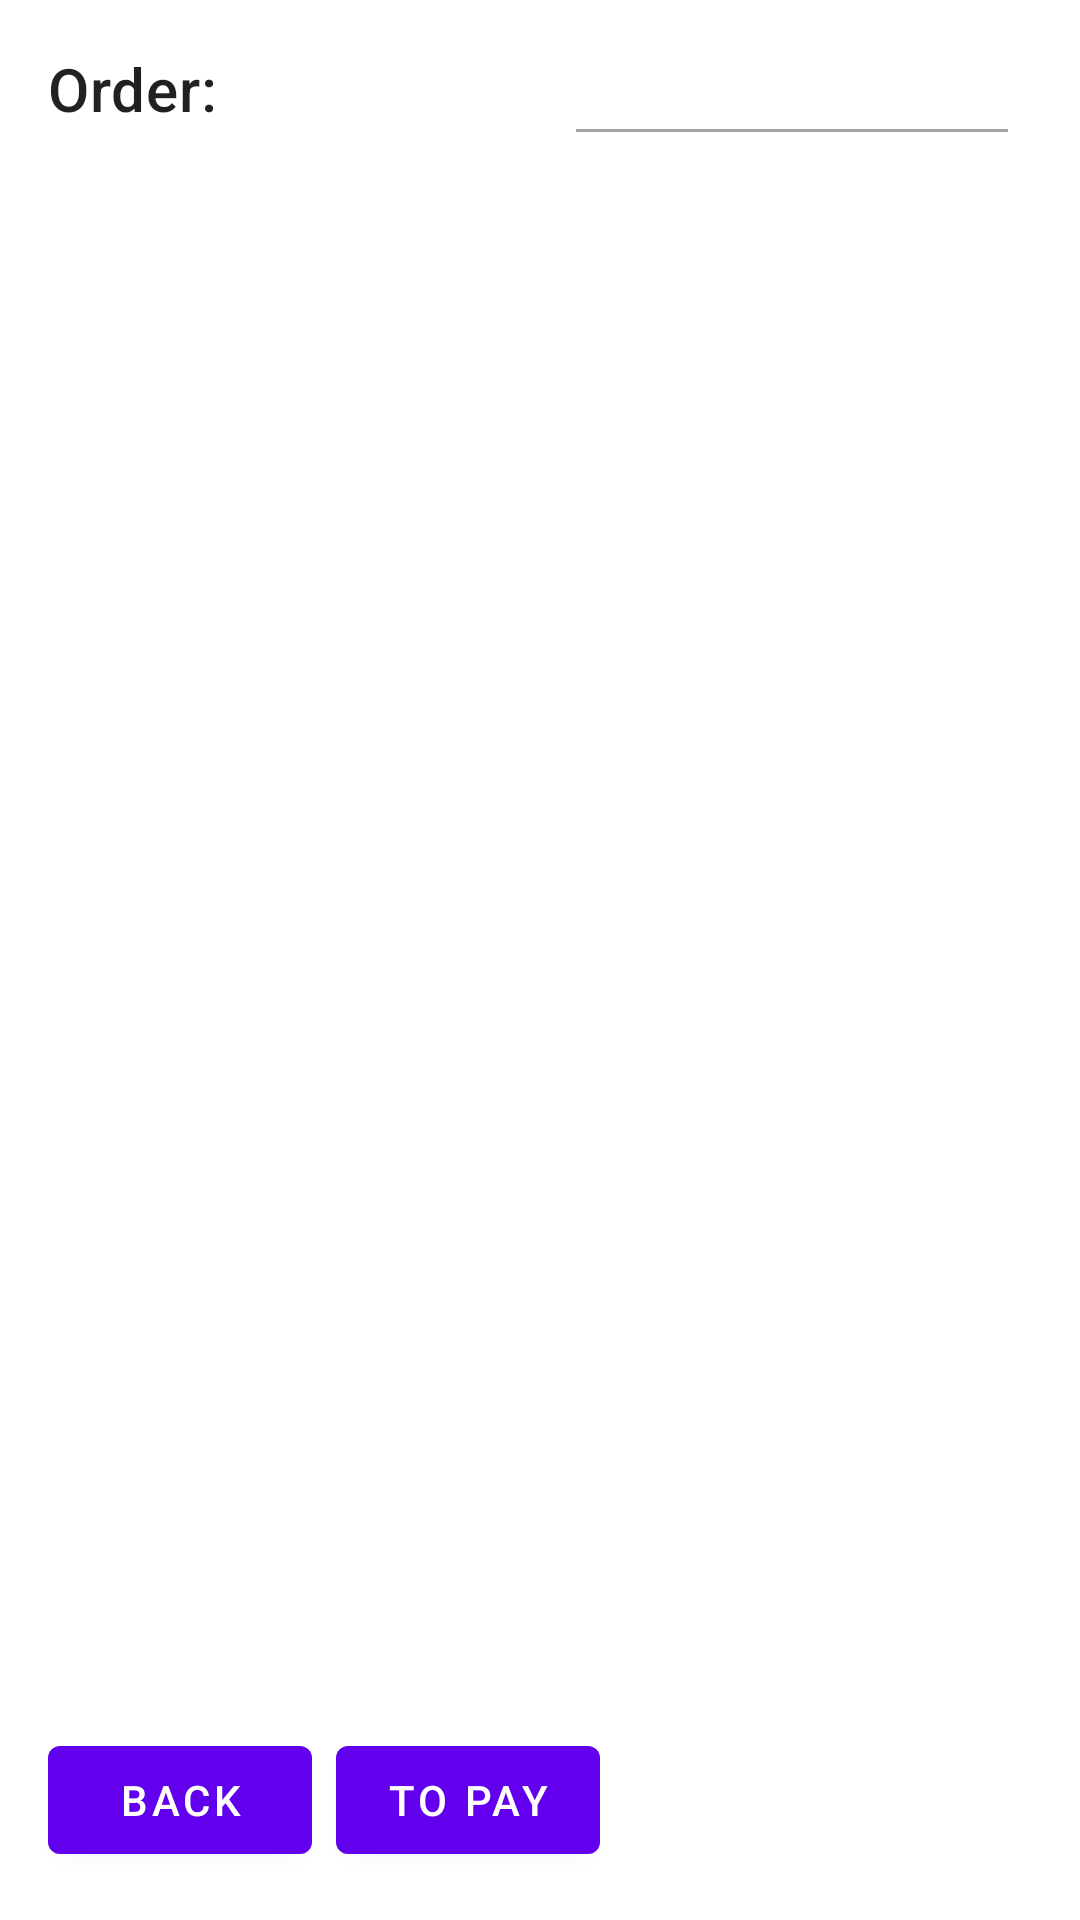

Produce the Android XML layout that renders to this screen, including the resource entries it uses.
<!-- AndroidManifest.xml: application theme Theme.Seccion11NavigationComponentUdemy -->
<!-- res/layout/fragment_card.xml -->
<?xml version="1.0" encoding="utf-8"?>
<androidx.constraintlayout.widget.ConstraintLayout
    xmlns:android="http://schemas.android.com/apk/res/android"
    xmlns:tools="http://schemas.android.com/tools"
    xmlns:app="http://schemas.android.com/apk/res-auto"
    android:layout_width="match_parent"
    android:layout_height="match_parent"
    tools:context=".Fragments.CardFragment">

    <TextView
        android:id="@+id/tvCheck"
        android:layout_width="wrap_content"
        android:layout_height="wrap_content"
        android:text="@string/products_check_list"
        android:textAppearance="?attr/textAppearanceHeadline6"
        android:layout_margin="@dimen/common_padding_default"
        app:layout_constraintStart_toStartOf="parent"
        app:layout_constraintTop_toTopOf="parent"/>

    <androidx.recyclerview.widget.RecyclerView
        android:id="@+id/recyclerView"
        android:layout_width="0dp"
        android:layout_height="wrap_content"
        android:layout_marginStart="@dimen/common_padding_default"
        android:layout_marginEnd="@dimen/common_padding_default"
        tools:listitem="@layout/item_card"
        app:layout_constraintStart_toStartOf="parent"
        app:layout_constraintEnd_toEndOf="parent"
        app:layout_constraintTop_toBottomOf="@id/tvCheck"/>

    <View
        android:id="@+id/divider"
        android:layout_width="@dimen/card_divider_width"
        android:layout_height="@dimen/card_divider_height"
        android:background="@color/divider"
        android:layout_marginEnd="@dimen/common_padding_middle"
        app:layout_constraintEnd_toEndOf="parent"
        app:layout_constraintTop_toBottomOf="@id/recyclerView"/>

    <TextView
        android:id="@+id/tvSum"
        android:layout_width="wrap_content"
        android:layout_height="wrap_content"
        android:textAppearance="?attr/textAppearanceHeadline6"
        tools:text="$10.00"
        app:layout_constraintEnd_toEndOf="@+id/divider"
        app:layout_constraintTop_toBottomOf="@+id/divider" />

    <com.google.android.material.button.MaterialButton
        android:id="@+id/btnPay"
        android:layout_width="wrap_content"
        android:layout_height="wrap_content"
        android:layout_marginStart="8dp"
        android:text="@string/car_pay"
        app:icon="@drawable/ic_payment"
        app:iconGravity="end"
        app:layout_constraintBottom_toBottomOf="@+id/btnBack"
        app:layout_constraintStart_toEndOf="@+id/btnBack"
        app:layout_constraintTop_toTopOf="@+id/btnBack" />

    <com.google.android.material.button.MaterialButton
        android:id="@+id/btnBack"
        android:layout_width="wrap_content"
        android:layout_height="wrap_content"
        android:layout_marginStart="16dp"
        android:layout_marginBottom="16dp"
        android:text="@string/car_back"
        app:icon="@drawable/ic_back"
        app:iconGravity="start"
        app:iconPadding="@dimen/common_padding_none"
        app:layout_constraintBottom_toBottomOf="parent"
        app:layout_constraintStart_toStartOf="parent" />
</androidx.constraintlayout.widget.ConstraintLayout>
<!-- res/layout/item_card.xml (included above) -->
<?xml version="1.0" encoding="utf-8"?>
<androidx.constraintlayout.widget.ConstraintLayout
    xmlns:android="http://schemas.android.com/apk/res/android"
    xmlns:app="http://schemas.android.com/apk/res-auto"
    android:layout_width="match_parent"
    android:layout_height="wrap_content"
    android:layout_margin="@dimen/common_padding_min">

    <TextView
        android:id="@+id/tv_price"
        android:layout_width="wrap_content"
        android:layout_height="wrap_content"
        android:text="@string/card_price"
        android:textAppearance="?attr/textAppearanceSubtitle1"
        android:textStyle="bold"
        app:layout_constraintEnd_toEndOf="parent"
        app:layout_constraintTop_toTopOf="parent"
        app:layout_constraintBottom_toBottomOf="parent"/>

    <TextView
        android:id="@+id/tvName"
        android:layout_width="0dp"
        android:layout_height="wrap_content"
        android:textAppearance="?attr/textAppearanceSubtitle1"
        android:hint="@string/item_prduct_name_hint"
        android:maxLines="1"
        android:ellipsize="end"
        android:layout_marginStart="@dimen/common_padding_min"
        android:layout_marginEnd="@dimen/common_padding_min"
        app:layout_constraintStart_toStartOf="parent"
        app:layout_constraintEnd_toStartOf="@+id/tv_price"
        app:layout_constraintTop_toTopOf="parent"
        app:layout_constraintBottom_toBottomOf="parent"/>
</androidx.constraintlayout.widget.ConstraintLayout>
<!-- resources referenced by this layout -->
<resources>
  <color name="divider">#5C000000</color>
  <dimen name="card_divider_height">1dp</dimen>
  <dimen name="card_divider_width">144dp</dimen>
  <dimen name="common_padding_default">16dp</dimen>
  <dimen name="common_padding_middle">24dp</dimen>
  <dimen name="common_padding_min">8dp</dimen>
  <dimen name="common_padding_none">0dp</dimen>
  <string name="car_back">Back</string>
  <string name="car_pay">To Pay</string>
  <string name="card_price">$1.00</string>
  <string name="item_prduct_name_hint">Product name</string>
  <string name="products_check_list">Order:</string>
  <style name="Theme.Seccion11NavigationComponentUdemy" parent="Theme.MaterialComponents.DayNight.DarkActionBar">
          
          <item name="colorPrimary">@color/purple_500</item>
          <item name="colorPrimaryVariant">@color/purple_700</item>
          <item name="colorOnPrimary">@color/white</item>
          
          <item name="colorSecondary">@color/teal_200</item>
          <item name="colorSecondaryVariant">@color/teal_700</item>
          <item name="colorOnSecondary">@color/black</item>
          
          <item name="android:statusBarColor" tools:targetApi="l">?attr/colorPrimaryVariant</item>
          
      </style>
  <color name="purple_500">#FF6200EE</color>
  <color name="purple_700">#FF3700B3</color>
  <color name="white">#FFFFFFFF</color>
  <color name="teal_200">#FF03DAC5</color>
  <color name="teal_700">#FF018786</color>
  <color name="black">#FF000000</color>
</resources>
